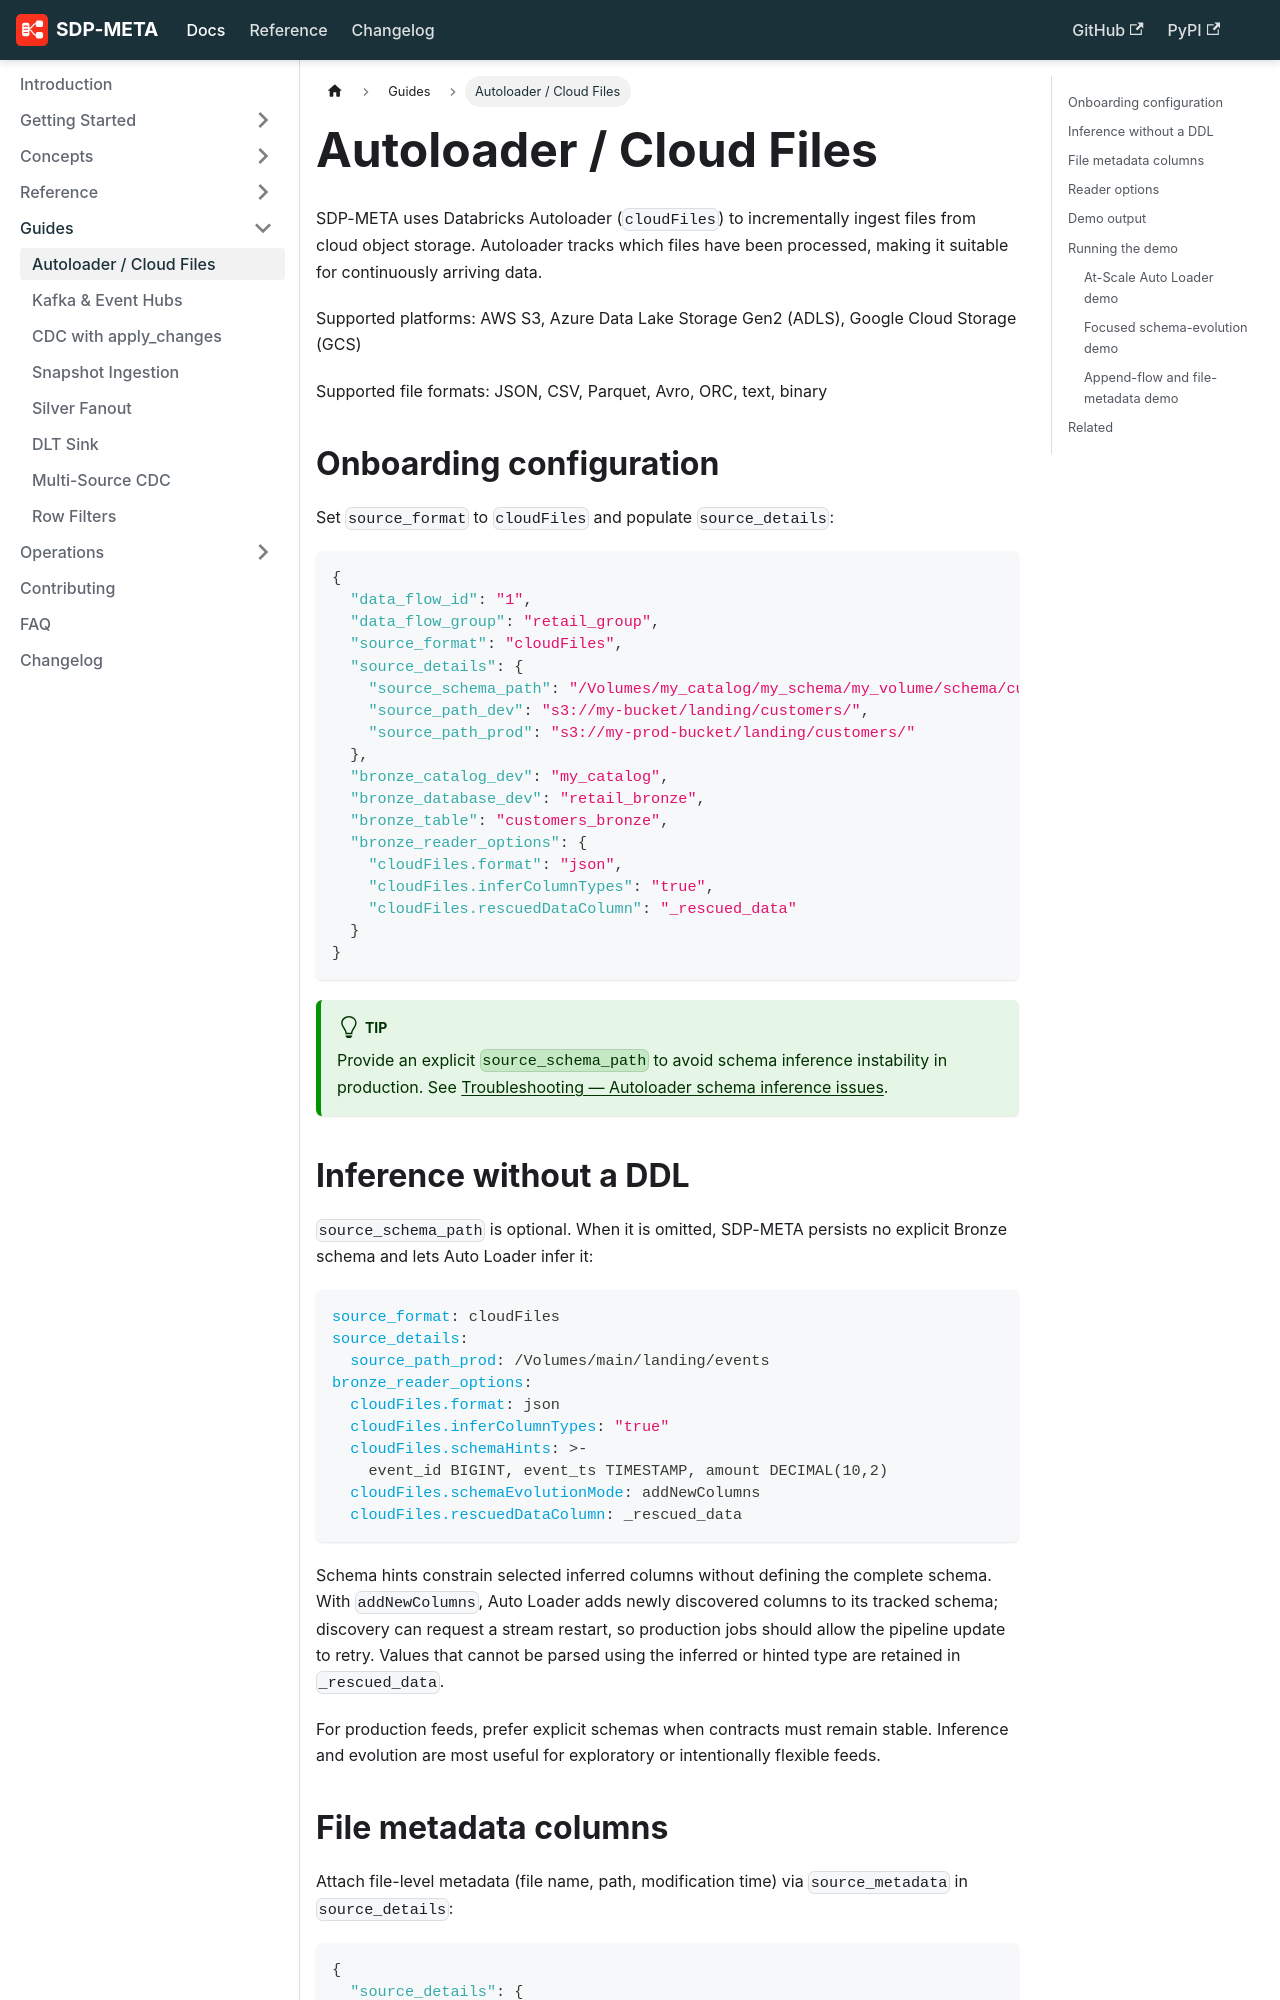

repository: databrickslabs/sdp-meta · page: docs/guides/autoloader/index.html · generator: docusaurus

---
id: autoloader
title: Autoloader / Cloud Files
sidebar_position: 1
---

# Autoloader / Cloud Files

SDP-META uses Databricks Autoloader (`cloudFiles`) to incrementally ingest files from cloud object storage. Autoloader tracks which files have been processed, making it suitable for continuously arriving data.

Supported platforms: AWS S3, Azure Data Lake Storage Gen2 (ADLS), Google Cloud Storage (GCS)

Supported file formats: JSON, CSV, Parquet, Avro, ORC, text, binary

## Onboarding configuration

Set `source_format` to `cloudFiles` and populate `source_details`:

```json
{
  "data_flow_id": "1",
  "data_flow_group": "retail_group",
  "source_format": "cloudFiles",
  "source_details": {
    "source_schema_path": "/Volumes/my_catalog/my_schema/my_volume/schema/customers.ddl",
    "source_path_dev": "s3://my-bucket/landing/customers/",
    "source_path_prod": "s3://my-prod-bucket/landing/customers/"
  },
  "bronze_catalog_dev": "my_catalog",
  "bronze_database_dev": "retail_bronze",
  "bronze_table": "customers_bronze",
  "bronze_reader_options": {
    "cloudFiles.format": "json",
    "cloudFiles.inferColumnTypes": "true",
    "cloudFiles.rescuedDataColumn": "_rescued_data"
  }
}
```

:::tip
Provide an explicit `source_schema_path` to avoid schema inference instability in production. See [Troubleshooting — Autoloader schema inference issues](../operations/troubleshooting#autoloader-schema-inference-issues).
:::
